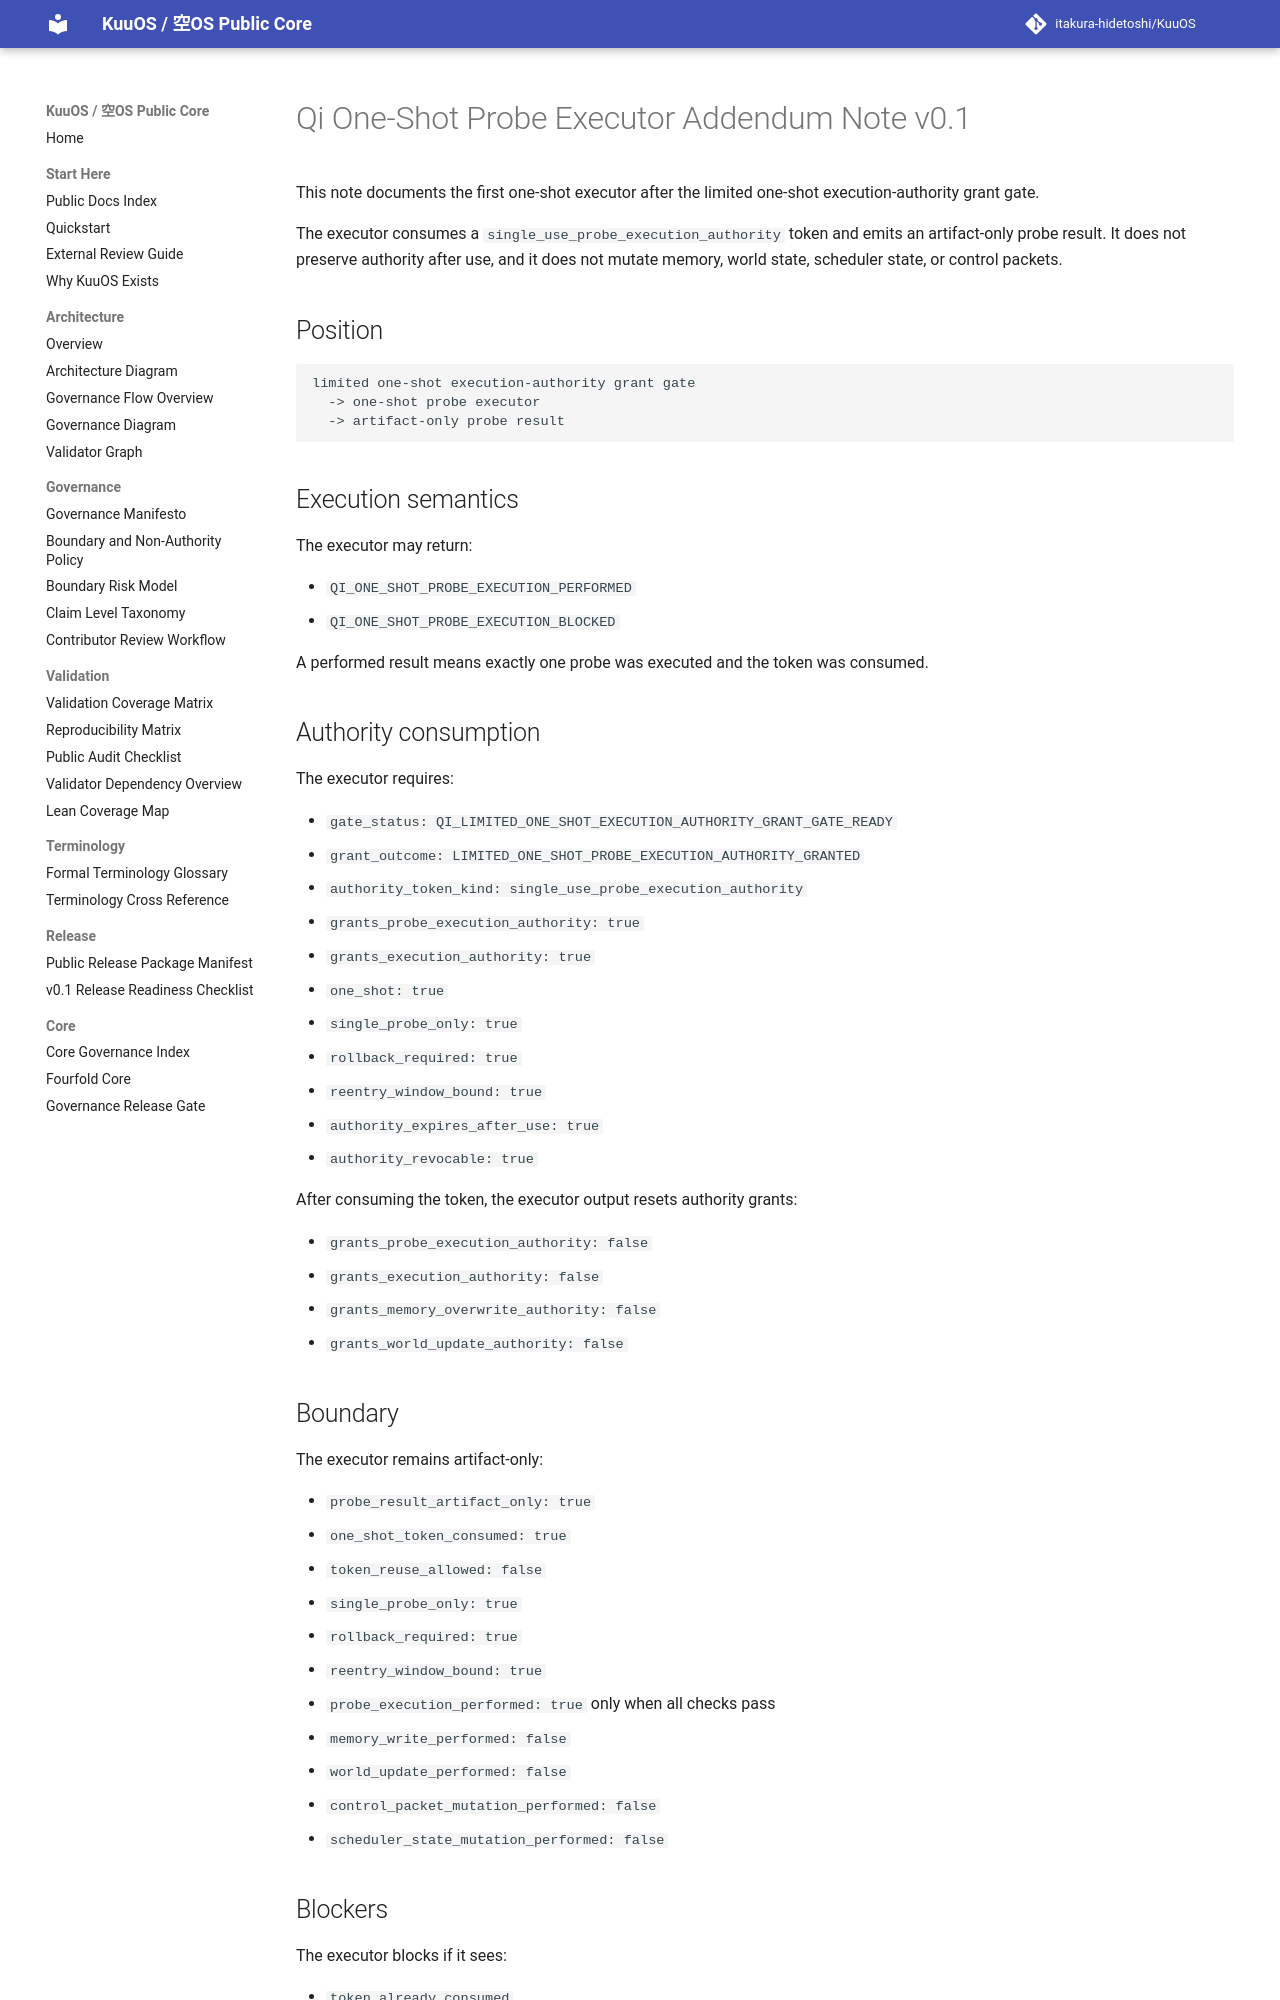

repository: itakura-hidetoshi/KuuOS · page: qi_one_shot_probe_executor_addendum_note_v0_1/index.html · generator: mkdocs

# Qi One-Shot Probe Executor Addendum Note v0.1

This note documents the first one-shot executor after the limited one-shot execution-authority grant gate.

The executor consumes a `single_use_probe_execution_authority` token and emits an artifact-only probe result. It does not preserve authority after use, and it does not mutate memory, world state, scheduler state, or control packets.

## Position

```text
limited one-shot execution-authority grant gate
  -> one-shot probe executor
  -> artifact-only probe result
```

## Execution semantics

The executor may return:

- `QI_ONE_SHOT_PROBE_EXECUTION_PERFORMED`
- `QI_ONE_SHOT_PROBE_EXECUTION_BLOCKED`

A performed result means exactly one probe was executed and the token was consumed.

## Authority consumption

The executor requires:

- `gate_status: QI_LIMITED_ONE_SHOT_EXECUTION_AUTHORITY_GRANT_GATE_READY`
- `grant_outcome: LIMITED_ONE_SHOT_PROBE_EXECUTION_AUTHORITY_GRANTED`
- `authority_token_kind: single_use_probe_execution_authority`
- `grants_probe_execution_authority: true`
- `grants_execution_authority: true`
- `one_shot: true`
- `single_probe_only: true`
- `rollback_required: true`
- `reentry_window_bound: true`
- `authority_expires_after_use: true`
- `authority_revocable: true`

After consuming the token, the executor output resets authority grants:

- `grants_probe_execution_authority: false`
- `grants_execution_authority: false`
- `grants_memory_overwrite_authority: false`
- `grants_world_update_authority: false`

## Boundary

The executor remains artifact-only:

- `probe_result_artifact_only: true`
- `one_shot_token_consumed: true`
- `token_reuse_allowed: false`
- `single_probe_only: true`
- `rollback_required: true`
- `reentry_window_bound: true`
- `probe_execution_performed: true` only when all checks pass
- `memory_write_performed: false`
- `world_update_performed: false`
- `control_packet_mutation_performed: false`
- `scheduler_state_mutation_performed: false`
